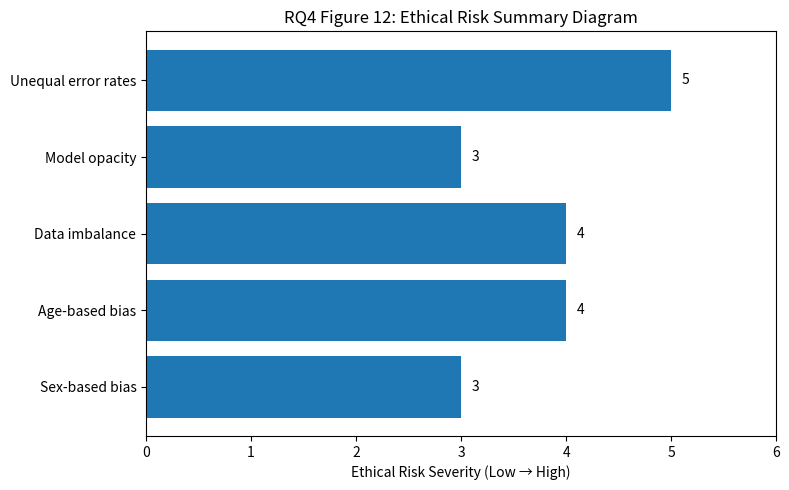

This chart was generated by the following Python code:
import os
import matplotlib.pyplot as plt

def generate_ethical_risk_summary():
    os.makedirs("figures", exist_ok=True)

    risks = [
        "Sex-based bias",
        "Age-based bias",
        "Data imbalance",
        "Model opacity",
        "Unequal error rates"
    ]

    severity = [3, 4, 4, 3, 5]  # relative ethical risk levels (1–5)

    plt.figure(figsize=(8, 5))
    bars = plt.barh(risks, severity)

    plt.xlabel("Ethical Risk Severity (Low → High)")
    plt.title("RQ4 Figure 12: Ethical Risk Summary Diagram")

    for bar, value in zip(bars, severity):
        plt.text(value + 0.1, bar.get_y() + bar.get_height()/2,
                 str(value), va="center")

    plt.xlim(0, 6)
    plt.tight_layout()
    plt.savefig("figures/RQ4_Figure_12_Ethical_Risk_Summary.pdf")
    plt.close()

    print("RQ4 Figure 12 generated successfully.")

if __name__ == "__main__":
    generate_ethical_risk_summary()
